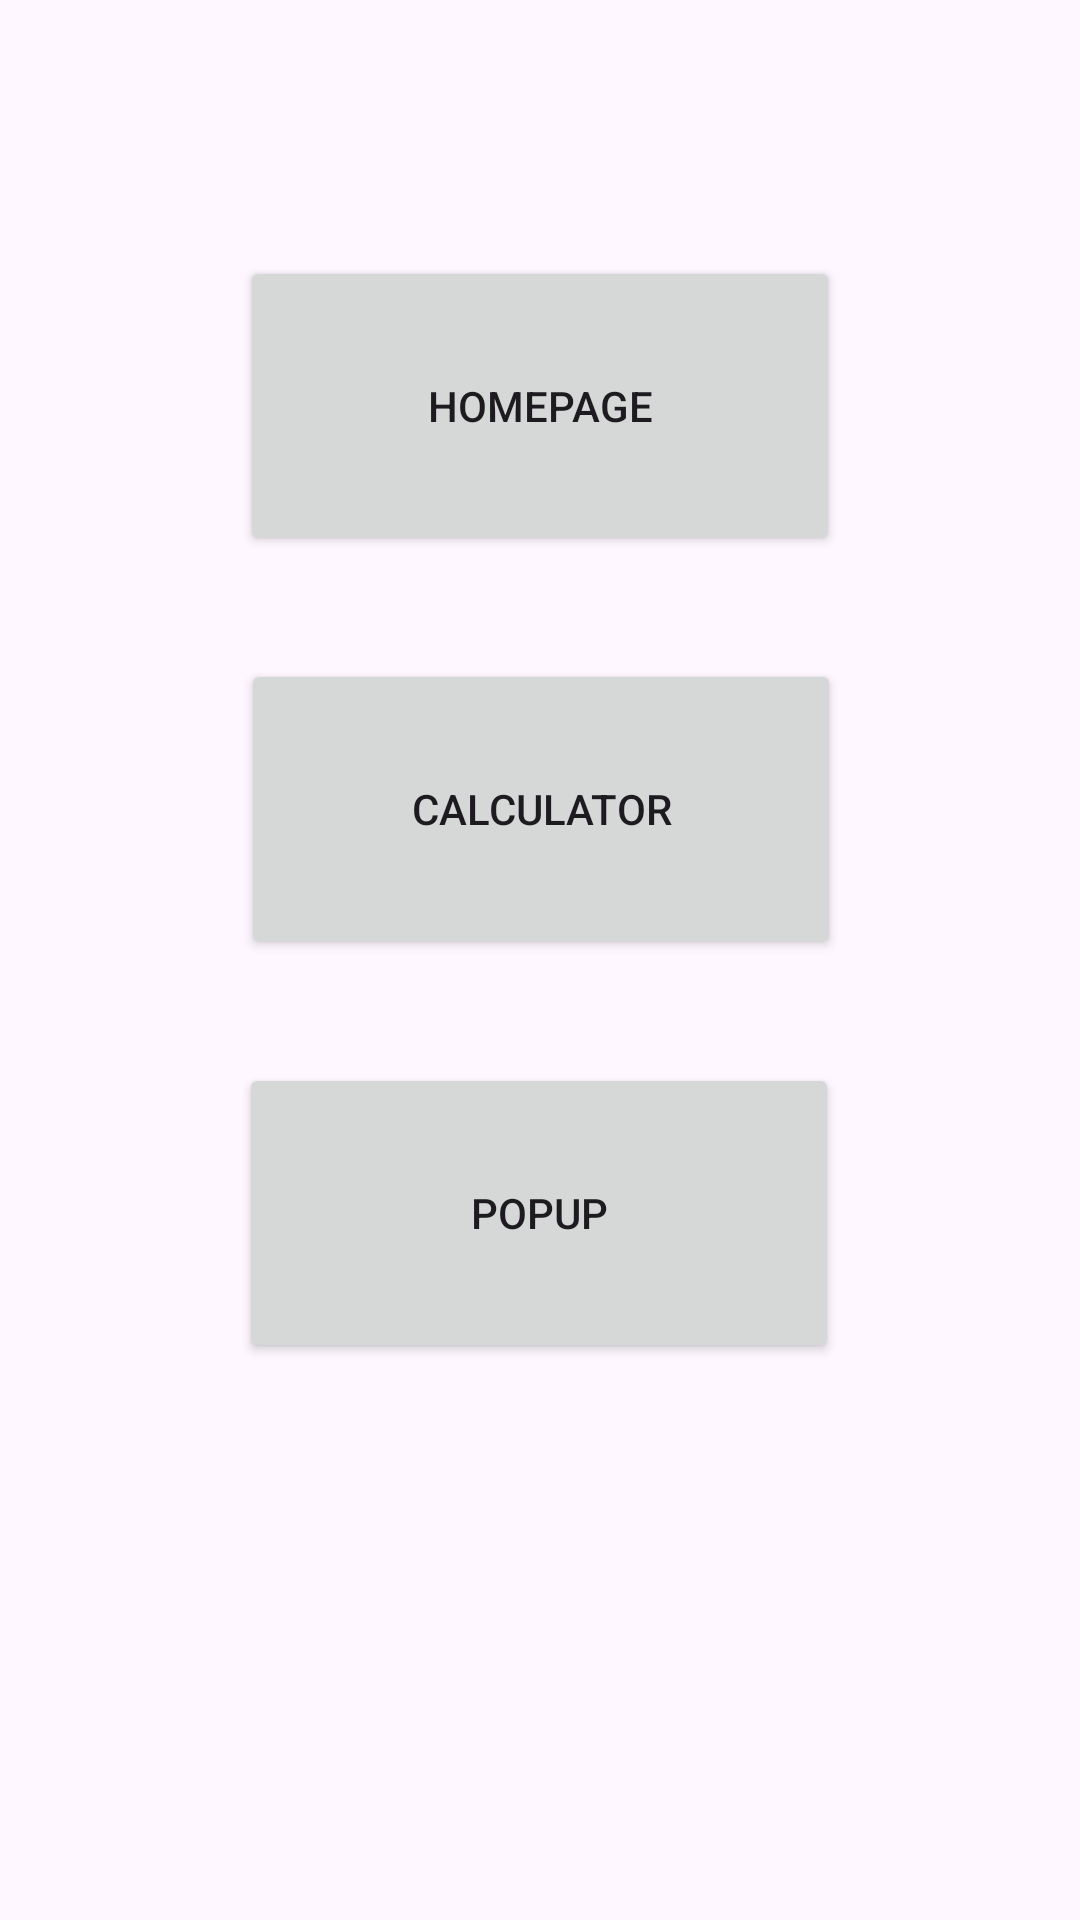

This screen was rendered from an Android layout file. Write that file and the resources it references.
<!-- AndroidManifest.xml: application theme Theme.EXEAPP -->
<!-- res/layout/activity_main.xml -->
<?xml version="1.0" encoding="utf-8"?>
<androidx.constraintlayout.widget.ConstraintLayout xmlns:android="http://schemas.android.com/apk/res/android"
    xmlns:app="http://schemas.android.com/apk/res-auto"
    xmlns:tools="http://schemas.android.com/tools"
    android:layout_width="match_parent"
    android:layout_height="match_parent"
    tools:context=".MainActivity">


    <Button
        android:id="@+id/btnWeb"
        android:layout_width="200dp"
        android:layout_height="100dp"
        android:text="Homepage"
        app:layout_constraintBottom_toBottomOf="parent"
        app:layout_constraintEnd_toEndOf="parent"
        app:layout_constraintStart_toStartOf="parent"
        app:layout_constraintTop_toTopOf="parent"
        app:layout_constraintVertical_bias="0.158" />

    <Button
        android:id="@+id/btnCalc"
        android:layout_width="200dp"
        android:layout_height="100dp"
        android:text="Calculator"
        app:layout_constraintBottom_toBottomOf="parent"
        app:layout_constraintEnd_toEndOf="parent"
        app:layout_constraintHorizontal_bias="0.502"
        app:layout_constraintStart_toStartOf="parent"
        app:layout_constraintTop_toTopOf="parent"
        app:layout_constraintVertical_bias="0.407" />

    <Button
        android:id="@+id/btnPopup"
        android:layout_width="200dp"
        android:layout_height="100dp"
        android:text="Popup"
        app:layout_constraintBottom_toBottomOf="parent"
        app:layout_constraintEnd_toEndOf="parent"
        app:layout_constraintHorizontal_bias="0.497"
        app:layout_constraintStart_toStartOf="parent"
        app:layout_constraintTop_toTopOf="parent"
        app:layout_constraintVertical_bias="0.656" />

</androidx.constraintlayout.widget.ConstraintLayout>
<!-- resources referenced by this layout -->
<resources>
  <style name="Theme.EXEAPP" parent="Base.Theme.EXEAPP" />
  <style name="Base.Theme.EXEAPP" parent="Theme.Material3.DayNight.NoActionBar">
          
          
      </style>
</resources>
